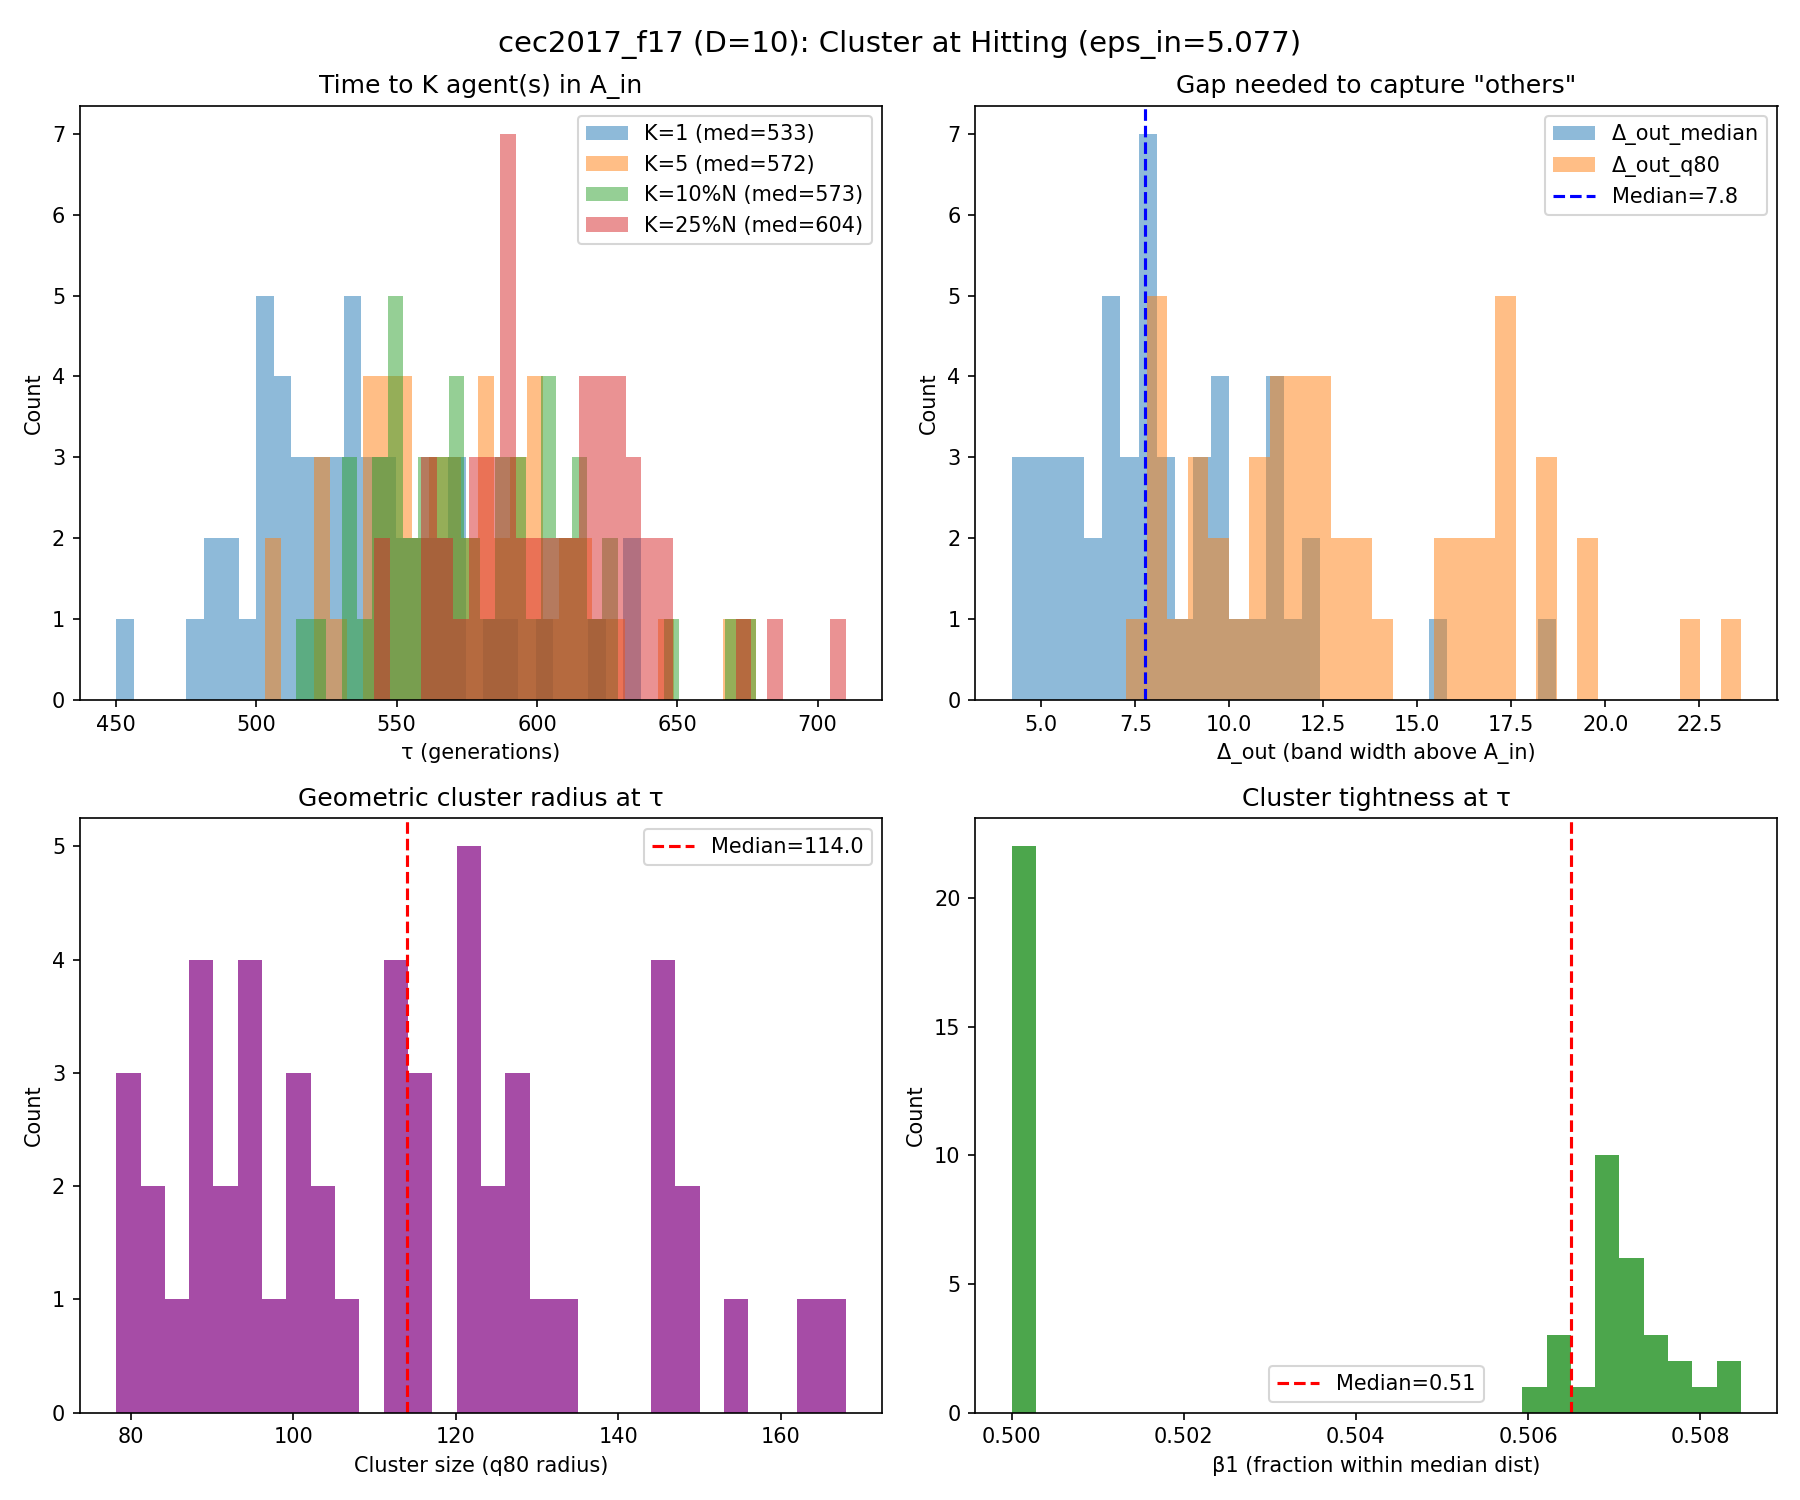

Source data for this figure (header and first rows):
run, K_1_tau, K_1_K_used, K_1_N, K_1_n_in, K_1_f_best_tau, K_1_err_best_tau, K_1_depth_into_Ain, K_1_gap_med, K_1_gap_q80, K_1_gap_le_5, K_1_gap_le_10, K_1_r50, K_1_r80, K_1_tight, K_1_beta_r, K_5_tau, K_5_K_used, K_5_N, K_5_n_in, K_5_f_best_tau, K_5_err_best_tau, K_5_depth_into_Ain, K_5_gap_med
0, 490, 1, 76, 1, 1705, 4.722, 0.3549, 10.77, 17.25, 0.09333, 0.4667, 78.14, 121.7, 0.642, 0.01316, 553, 5, 68, 5, 1703, 3.441, 1.636, 4.224
1, 604, 1, 62, 1, 1705, 4.721, 0.356, 4.699, 9.155, 0.5082, 0.8197, 68.77, 100.2, 0.6863, 0.01613, 626, 5, 60, 5, 1703, 3.396, 1.681, 3.504
2, 546, 1, 69, 1, 1705, 4.808, 0.2692, 9.725, 12.89, 0.1324, 0.5294, 79.1, 114, 0.6938, 0.01449, 584, 5, 64, 5, 1704, 3.861, 1.216, 5.057
3, 508, 1, 73, 1, 1705, 4.646, 0.4312, 15.37, 22.22, 0.05556, 0.2222, 74.39, 122, 0.6099, 0.0137, 596, 5, 63, 5, 1702, 1.824, 3.253, 4.246
4, 541, 1, 69, 1, 1705, 5.028, 0.0494, 8.039, 14.33, 0.2353, 0.6029, 69.6, 104.7, 0.6647, 0.01449, 566, 5, 66, 5, 1703, 3.385, 1.692, 7.155
5, 533, 1, 70, 1, 1705, 4.825, 0.2522, 6.294, 8.279, 0.3623, 0.8696, 102.6, 147.9, 0.6934, 0.01429, 551, 5, 68, 5, 1704, 3.822, 1.255, 5.075
6, 524, 1, 71, 1, 1705, 4.908, 0.1692, 9.883, 15.84, 0.1571, 0.5143, 60.77, 92.89, 0.6542, 0.01408, 561, 5, 67, 5, 1704, 3.774, 1.303, 5.318
7, 531, 1, 71, 1, 1705, 4.807, 0.2699, 8.274, 11.99, 0.2286, 0.6286, 76.47, 133.8, 0.5713, 0.01408, 577, 5, 65, 5, 1703, 2.612, 2.465, 3.731
8, 541, 1, 69, 1, 1704, 4.357, 0.7198, 5.905, 9.865, 0.3971, 0.8235, 70.2, 124.6, 0.5634, 0.01449, 564, 5, 67, 5, 1703, 2.832, 2.245, 4.171
9, 593, 1, 63, 1, 1705, 4.945, 0.1322, 4.214, 8.053, 0.5806, 0.8871, 84.71, 124.1, 0.6827, 0.01587, 612, 5, 61, 5, 1704, 3.679, 1.398, 3.171
10, 508, 1, 73, 1, 1702, 1.58, 3.497, 7.738, 11.61, 0.1806, 0.7083, 62.11, 101.3, 0.6134, 0.0137, 542, 5, 69, 5, 1702, 1.58, 3.497, 4.792
11, 525, 1, 71, 1, 1704, 4.236, 0.8407, 7.443, 10.98, 0.2143, 0.7286, 58.42, 106.9, 0.5464, 0.01408, 553, 5, 68, 5, 1704, 3.576, 1.501, 4.46
12, 563, 1, 67, 1, 1705, 4.549, 0.5276, 6.462, 11.8, 0.3788, 0.7121, 84.29, 145.2, 0.5805, 0.01493, 591, 5, 63, 5, 1703, 2.826, 2.251, 4.906
13, 587, 1, 64, 1, 1705, 4.937, 0.1404, 5.746, 8.288, 0.4444, 0.8889, 60.72, 87.26, 0.6959, 0.01562, 617, 5, 61, 5, 1703, 3.012, 2.065, 3.18
14, 488, 1, 76, 1, 1704, 4.237, 0.84, 7.694, 11.63, 0.24, 0.6933, 56.88, 88.81, 0.6405, 0.01316, 526, 5, 71, 5, 1704, 4.053, 1.024, 5.02
15, 500, 1, 74, 1, 1704, 4.23, 0.847, 8.312, 17.13, 0.1781, 0.6438, 111.6, 163.9, 0.6808, 0.01351, 542, 5, 69, 5, 1703, 2.704, 2.373, 4.483
16, 537, 1, 70, 1, 1704, 4.293, 0.7836, 11.22, 19.34, 0.1304, 0.3768, 77.05, 122.4, 0.6296, 0.01429, 614, 5, 61, 5, 1704, 3.89, 1.187, 4.852
17, 633, 1, 59, 1, 1705, 4.926, 0.1505, 4.208, 9.768, 0.5345, 0.8103, 75.77, 93.63, 0.8092, 0.01695, 647, 5, 57, 5, 1703, 3.458, 1.619, 3.419
18, 484, 1, 77, 1, 1704, 4.024, 1.053, 9.064, 13.32, 0.1842, 0.5658, 82.89, 120.8, 0.6862, 0.01299, 503, 5, 74, 5, 1704, 3.78, 1.297, 7.137
19, 544, 1, 69, 1, 1705, 4.735, 0.3422, 10.34, 17.25, 0.08824, 0.4706, 109.3, 147, 0.7436, 0.01449, 610, 5, 61, 5, 1703, 2.822, 2.254, 3.717
20, 506, 1, 74, 1, 1704, 4.161, 0.9155, 5.582, 9.419, 0.4384, 0.8356, 63.32, 94.22, 0.6721, 0.01351, 525, 5, 71, 5, 1703, 2.984, 2.093, 4.038
21, 574, 1, 65, 1, 1705, 5.007, 0.06962, 8.083, 17.53, 0.3125, 0.6094, 77.59, 114.5, 0.6779, 0.01538, 602, 5, 62, 5, 1704, 3.949, 1.128, 5.755
22, 556, 1, 67, 1, 1704, 3.739, 1.338, 4.998, 8.05, 0.5, 0.8485, 97.09, 145.1, 0.6691, 0.01493, 580, 5, 65, 5, 1703, 3.276, 1.8, 3.665
23, 509, 1, 73, 1, 1704, 3.942, 1.135, 11.66, 17.51, 0.06944, 0.2917, 67.06, 98.93, 0.6779, 0.0137, 572, 5, 66, 5, 1703, 2.813, 2.264, 4.161
24, 637, 1, 59, 1, 1705, 4.809, 0.2682, 5.481, 11.94, 0.4483, 0.7241, 55.17, 91.34, 0.604, 0.01695, 668, 5, 55, 5, 1703, 3.447, 1.63, 2.938
25, 514, 1, 73, 1, 1705, 4.745, 0.3317, 6.883, 10.91, 0.2917, 0.7778, 85.22, 126.4, 0.674, 0.0137, 546, 5, 69, 5, 1704, 3.537, 1.54, 4.092
26, 450, 1, 81, 1, 1705, 4.825, 0.2519, 11.23, 16.3, 0.075, 0.4, 65.73, 81.17, 0.8098, 0.01235, 507, 5, 74, 5, 1704, 3.967, 1.11, 5.381
27, 530, 1, 71, 1, 1705, 4.663, 0.4141, 7.997, 13.78, 0.2143, 0.6286, 98.28, 148.5, 0.6616, 0.01408, 576, 5, 65, 6, 1704, 4.138, 0.9388, 3.583
28, 569, 1, 66, 1, 1705, 4.742, 0.3346, 5.943, 8.845, 0.4, 0.8615, 64.83, 93.19, 0.6958, 0.01515, 595, 5, 63, 6, 1703, 3.164, 1.913, 4.148
29, 534, 1, 70, 1, 1704, 4.118, 0.9587, 6.744, 10.19, 0.3623, 0.7826, 64.47, 88.67, 0.7271, 0.01429, 568, 5, 66, 5, 1704, 4.113, 0.9644, 3.558
30, 502, 1, 74, 1, 1704, 4.496, 0.5805, 9.28, 13.11, 0.2192, 0.589, 90.96, 144.4, 0.6298, 0.01351, 551, 5, 68, 5, 1704, 3.766, 1.311, 4.779
31, 565, 1, 66, 1, 1704, 4.248, 0.8293, 9.623, 18.36, 0.1846, 0.5231, 80.79, 126.7, 0.6379, 0.01515, 623, 5, 60, 5, 1702, 2.431, 2.646, 5.695
32, 555, 1, 68, 1, 1705, 4.578, 0.4994, 5.05, 7.917, 0.4776, 0.9851, 64.49, 81.64, 0.7899, 0.01471, 567, 5, 66, 5, 1703, 3.278, 1.799, 4.512
33, 502, 1, 74, 1, 1704, 4.474, 0.6031, 5.611, 9.351, 0.3973, 0.8082, 57.3, 84.68, 0.6767, 0.01351, 524, 5, 71, 5, 1704, 3.719, 1.358, 4.239
34, 557, 1, 67, 1, 1703, 3.23, 1.847, 9.952, 18.42, 0.2121, 0.5152, 53.86, 79.21, 0.68, 0.01493, 601, 5, 62, 5, 1702, 2.221, 2.856, 4.41
35, 574, 1, 65, 1, 1705, 4.512, 0.5652, 4.655, 7.257, 0.5312, 1.0, 83.81, 113.6, 0.7375, 0.01538, 597, 5, 63, 5, 1704, 3.509, 1.568, 3.308
36, 522, 1, 72, 1, 1705, 4.96, 0.1165, 12.28, 16.48, 0.01408, 0.3099, 66.35, 87.87, 0.7551, 0.01389, 606, 5, 62, 5, 1702, 2.075, 3.002, 3.941
37, 540, 1, 69, 1, 1705, 4.838, 0.2385, 11.2, 16.88, 0.1765, 0.4853, 104.8, 155.8, 0.673, 0.01449, 587, 5, 64, 5, 1704, 3.627, 1.45, 6.249
38, 545, 1, 69, 1, 1704, 4.175, 0.9019, 7.037, 11.11, 0.3971, 0.7059, 82.79, 114, 0.726, 0.01449, 588, 5, 64, 5, 1703, 3.105, 1.972, 3.058
39, 555, 1, 68, 1, 1704, 4.274, 0.8025, 6.636, 12.33, 0.3582, 0.7313, 69.58, 121.1, 0.5747, 0.01471, 584, 5, 64, 5, 1704, 3.628, 1.449, 4.612
40, 622, 1, 60, 1, 1705, 4.53, 0.5468, 7.676, 16.98, 0.3051, 0.6271, 75.52, 114.9, 0.6573, 0.01667, 678, 5, 54, 5, 1702, 2.22, 2.857, 2.83
41, 498, 1, 75, 1, 1703, 3.347, 1.73, 8.916, 12.23, 0.2162, 0.6081, 75.37, 112.8, 0.6679, 0.01333, 542, 5, 69, 6, 1702, 1.807, 3.27, 4.142
42, 518, 1, 72, 1, 1705, 5.054, 0.02255, 11.07, 18.63, 0.1127, 0.4366, 87.51, 129.5, 0.6757, 0.01389, 572, 5, 66, 6, 1703, 2.976, 2.101, 5.886
43, 515, 1, 73, 1, 1705, 4.837, 0.2404, 7.347, 12.44, 0.3472, 0.6944, 71.84, 114.2, 0.6288, 0.0137, 559, 5, 67, 5, 1703, 2.903, 2.174, 4.33
44, 520, 1, 72, 1, 1704, 3.784, 1.293, 7.528, 11.14, 0.2676, 0.7183, 67.14, 104.6, 0.6421, 0.01389, 545, 5, 69, 5, 1703, 2.921, 2.156, 4.996
45, 534, 1, 70, 1, 1705, 4.756, 0.3214, 9.342, 15.66, 0.1739, 0.5797, 62.23, 78.22, 0.7956, 0.01429, 579, 5, 65, 5, 1702, 2.338, 2.739, 4.155
46, 484, 1, 77, 1, 1704, 4.08, 0.9972, 8.018, 12.38, 0.1579, 0.6711, 67.94, 94.44, 0.7194, 0.01299, 528, 5, 71, 5, 1702, 2.167, 2.91, 3.686
47, 502, 1, 74, 1, 1704, 4.135, 0.9423, 18.69, 23.61, 0.0274, 0.137, 129.1, 168, 0.7689, 0.01351, 601, 5, 62, 5, 1703, 2.981, 2.096, 4.535
48, 481, 1, 77, 1, 1705, 4.931, 0.1462, 12.27, 19.57, 0.09211, 0.3289, 70.15, 100.9, 0.6952, 0.01299, 547, 5, 69, 5, 1703, 2.928, 2.149, 5.121
49, 534, 1, 70, 1, 1705, 5.02, 0.05737, 6.895, 10.87, 0.4058, 0.7826, 97.18, 128.1, 0.7589, 0.01429, 545, 5, 69, 5, 1705, 4.677, 0.3996, 5.583
50, 508, 1, 73, 1, 1705, 4.884, 0.1934, 7.764, 11.13, 0.2917, 0.75, 63.16, 83.13, 0.7599, 0.0137, 542, 5, 69, 5, 1704, 4.077, 1, 4.521
